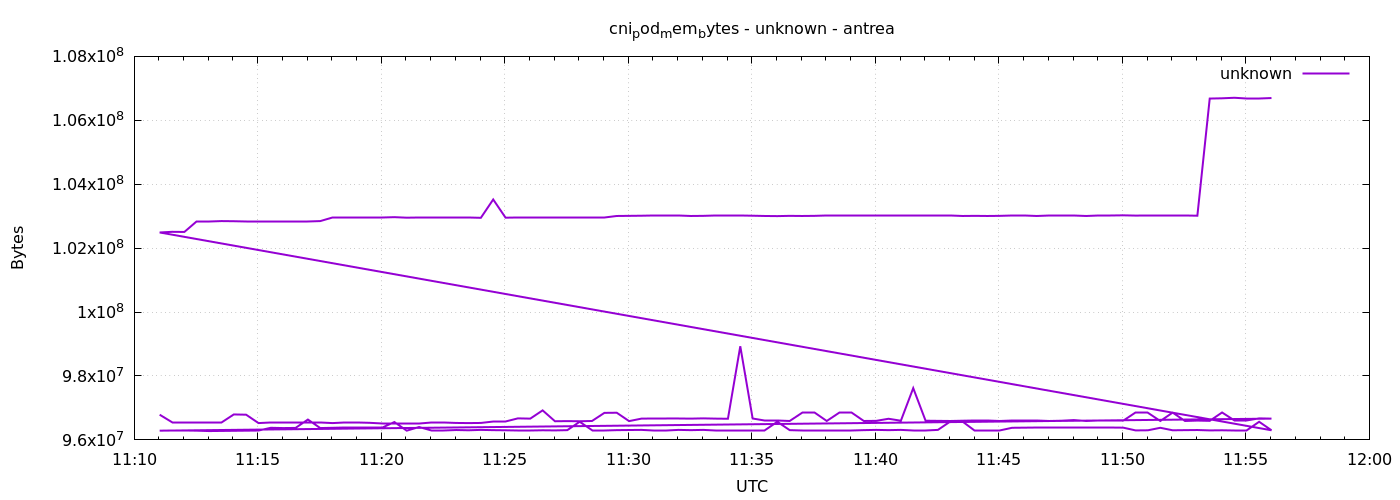

Source data for this figure (header and first rows):
1777979462	96788480
1777979492	96530432
1777979522	96530432
1777979552	96530432
1777979582	96530432
1777979612	96530432
1777979642	96796672
1777979672	96788480
1777979702	96526336
1777979732	96530432
1777979762	96530432
1777979792	96530432
1777979822	96530432
1777979852	96530432
1777979882	96526336
1777979912	96530432
1777979942	96530432
1777979972	96534528
1777980002	96526336
1777980032	96526336
1777980062	96526336
1777980092	96526336
1777980122	96534528
1777980152	96534528
1777980182	96530432
1777980212	96526336
1777980242	96530432
1777980272	96587776
1777980302	96587776
1777980332	96673792
1777980362	96665600
1777980392	96923648
1777980422	96583680
1777980452	96587776
1777980482	96583680
1777980512	96591872
1777980542	96845824
1777980572	96849920
1777980602	96587776
1777980632	96665600
1777980662	96661504
1777980692	96661504
1777980722	96669696
1777980752	96665600
1777980782	96673792
1777980812	96665600
1777980842	96661504
1777980872	98930688
1777980902	96669696
1777980932	96595968
1777980962	96595968
1777980992	96591872
1777981022	96854016
1777981052	96854016
1777981082	96591872
1777981112	96854016
1777981142	96854016
1777981172	96591872
1777981202	96595968
1777981232	96661504
1777981262	96600064
... 212 more rows
